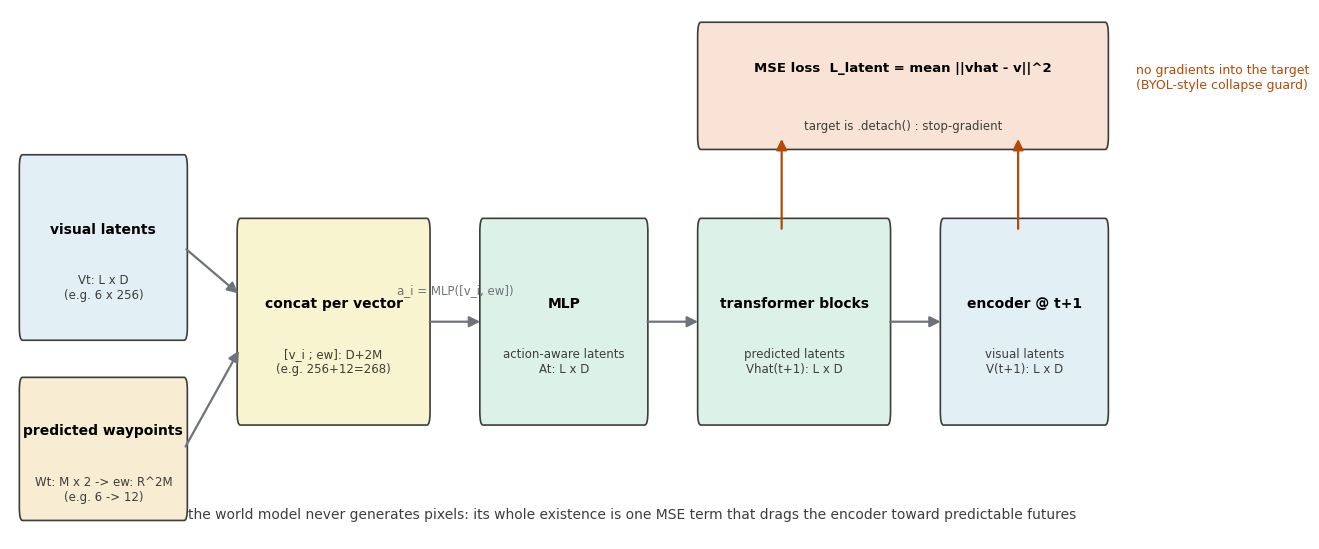

This chart was generated by the following Python code: (Note: this script raises an exception after producing the figure.)
"""LAW: action-aware latent construction + latent world model, with shapes.

One figure, one idea: the "world model" here is not a video generator but a
single MSE in latent space. Current visual latents (L vectors of dim D) and
the predicted waypoint vector (2M numbers) are concatenated per-vector and
pushed through an MLP to become action-aware latents; transformer blocks
predict the future latent; training matches it to the FUTURE frame's encoder
output, which is DETACHED (stop-gradient, present in code, absent from the paper).
"""
import matplotlib
matplotlib.use("Agg")
import matplotlib.pyplot as plt
import matplotlib.patches as mpatches
from matplotlib.patches import FancyArrowPatch

plt.rcParams["font.family"] = "DejaVu Sans"

fig, ax = plt.subplots(figsize=(13.5, 5.6))
ax.set_xlim(0, 100)
ax.set_ylim(0, 10)
ax.axis("off")

def box(x, y, w, h, label, sub, fc, ec="#3d3d3a", fs=10):
    ax.add_patch(mpatches.FancyBboxPatch((x, y), w, h, boxstyle="round,pad=0.25",
                                         fc=fc, ec=ec, lw=1.2))
    ax.text(x + w / 2, y + h / 2 + 0.35, label, ha="center", va="center", fontsize=fs, weight="bold")
    ax.text(x + w / 2, y + h / 2 - 0.75, sub, ha="center", va="center", fontsize=8.5, color="#3d3d3a")

def arrow(a, b, txt=None, c="#6e737b", style="-"):
    p = FancyArrowPatch(a, b, arrowstyle="-|>", mutation_scale=16, color=c, lw=1.6, linestyle=style)
    ax.add_patch(p)
    if txt:
        ax.text((a[0] + b[0]) / 2, (a[1] + b[1]) / 2 + 0.55, txt, ha="center", fontsize=8.5, color=c)

# visual latents
box(1, 4, 13, 3, "visual latents", "Vt: L x D\n(e.g. 6 x 256)", "#e2eff5")
# waypoints
box(1, 0.6, 13, 2.2, "predicted waypoints", "Wt: M x 2 -> ew: R^2M\n(e.g. 6 -> 12)", "#f8ecd2")
# concat
box(18.5, 2.4, 15, 3.4, "concat per vector", "[v_i ; ew]: D+2M\n(e.g. 256+12=268)", "#f8f4cf")
# mlp
box(38, 2.4, 13, 3.4, "MLP", "action-aware latents\nAt: L x D", "#dcf2e8")
# wm
box(55.5, 2.4, 15, 3.4, "transformer blocks", "predicted latents\nVhat(t+1): L x D", "#dcf2e8")
# target
box(75, 2.4, 13, 3.4, "encoder @ t+1", "visual latents\nV(t+1): L x D", "#e2eff5")
# loss
box(55.5, 7.6, 32.5, 1.9, "MSE loss  L_latent = mean ||vhat - v||^2", "target is .detach() : stop-gradient", "#f9e3d6", fs=9.5)

arrow((14, 5.5), (18.5, 4.6))
arrow((14, 1.7), (18.5, 3.6))
arrow((33.5, 4.1), (38, 4.1), "a_i = MLP([v_i, ew])")
arrow((51, 4.1), (55.5, 4.1))
arrow((70.5, 4.1), (75, 4.1))
arrow((62, 5.8), (62, 7.6), c="#b34a06")
arrow((81, 5.8), (81, 7.6), c="#b34a06")
ax.text(90.5, 8.5, "no gradients into the target\n(BYOL-style collapse guard)", fontsize=9, color="#b34a06", ha="left")

ax.text(50, 0.4, "the world model never generates pixels: its whole existence is one MSE term that drags the encoder toward predictable futures",
        ha="center", fontsize=10, color="#3d3d3a")
fig.tight_layout()
fig.savefig("/home/hatch/workspace/your_files/paper-xray-100/papers/051-WM-law/fig-latent.png", dpi=150)
print("saved fig-latent.png")
